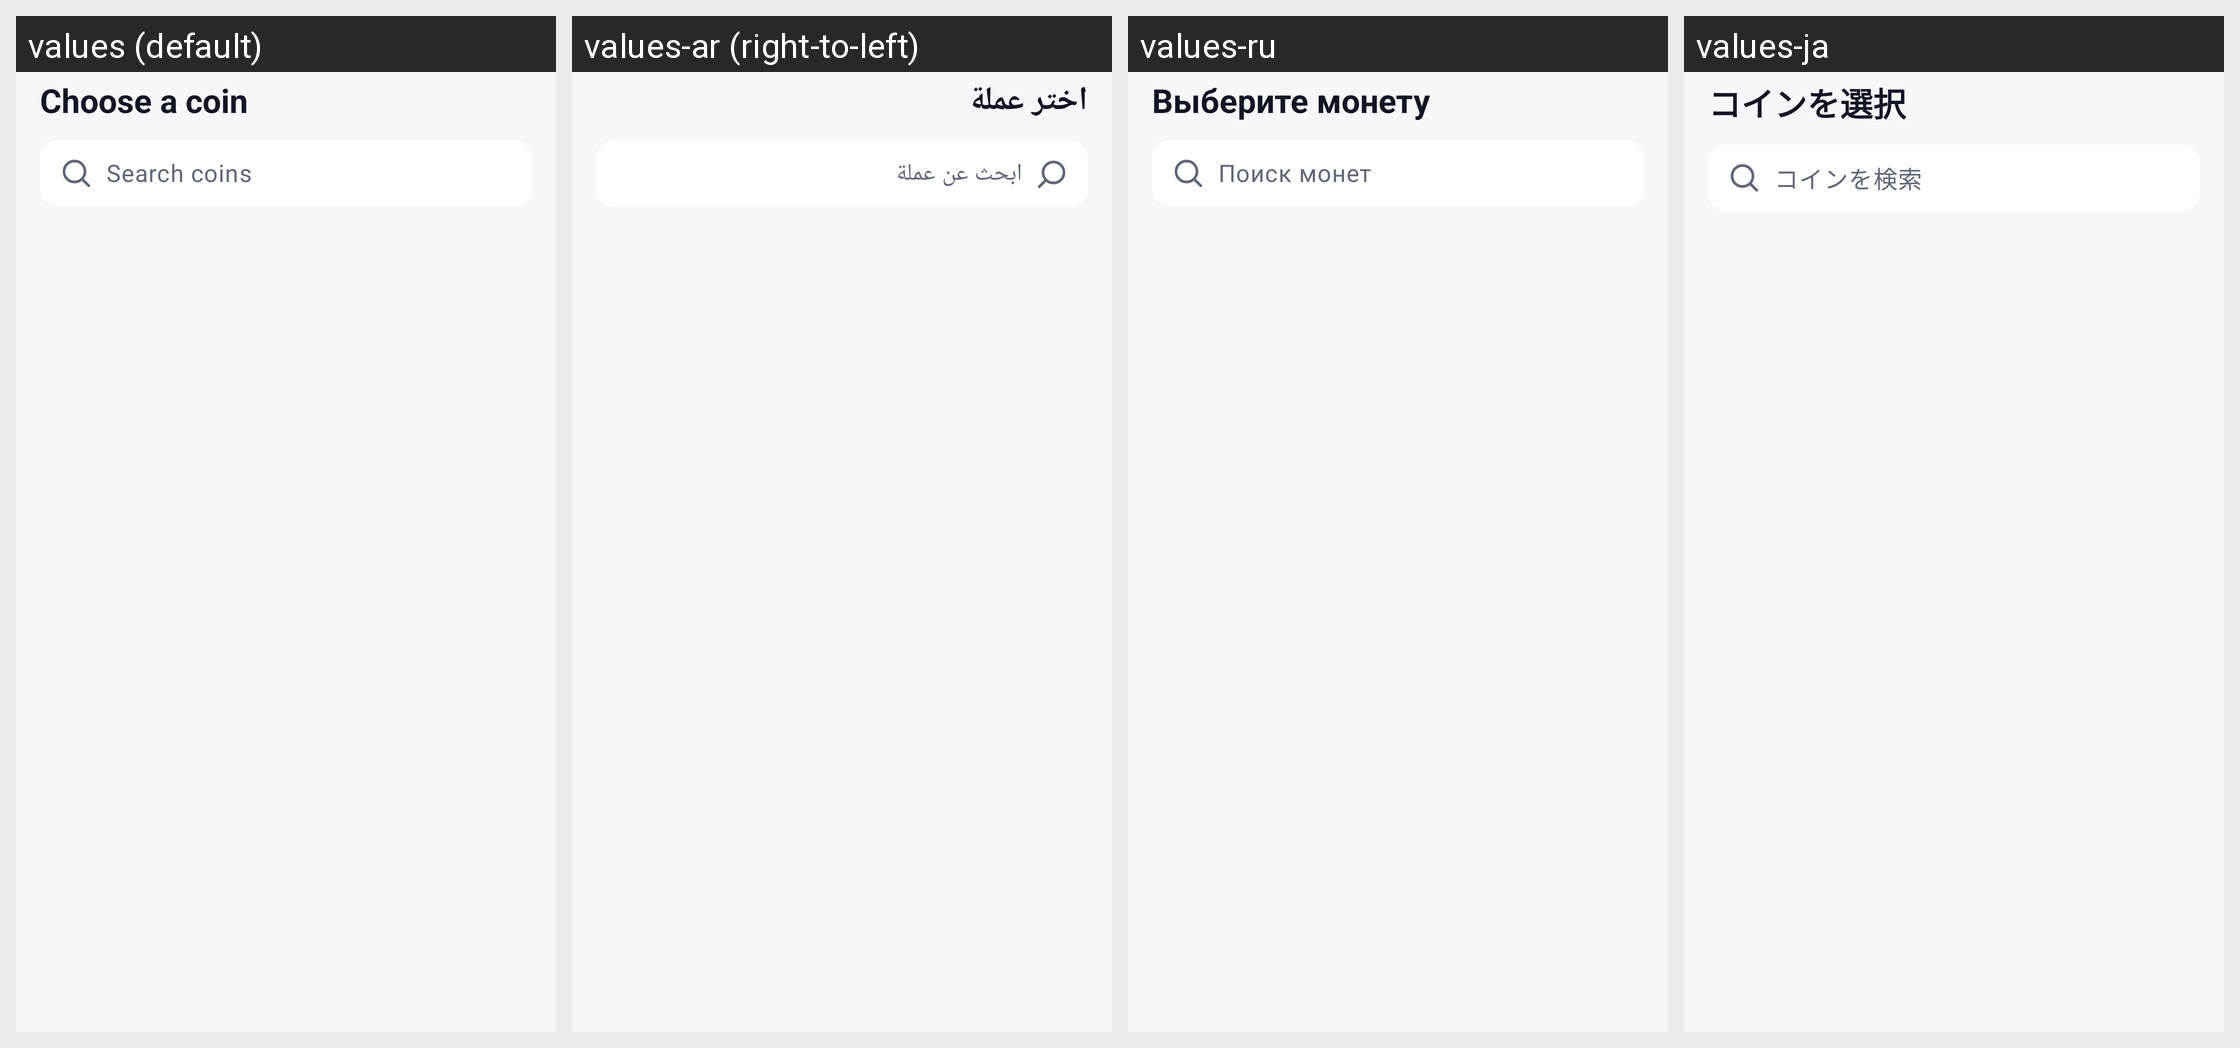

The same Android screen rendered under several of its app's locales, left to right. List the strings drawn on it with the default value and each locale's translation.
Android screen res/layout/dialog_coin_picker.xml rendered under 4 locales, left to right: values (default), values-ar (right-to-left), values-ru, values-ja. Device: Nexus 5 (rendered at 1080×1920; each locale shown at half size, 540×960, under a caption strip naming it); theme Theme.Coinvane.
Other locales in the repository, not shown: values-de, values-es, values-fr, values-ko, values-pt-rBR, values-tr, values-zh-rCN.
Strings drawn on this screen, with the default value and each locale's value (text and hints the layout hard-codes, and strings that could not be matched under every locale, appear in the picture but are not listed):

pick_coin
  values: Choose a coin
  values-ar: اختر عملة
  values-ru: Выберите монету
  values-ja: コインを選択

search
  values: Search coins
  values-ar: ابحث عن عملة
  values-ru: Поиск монет
  values-ja: コインを検索
